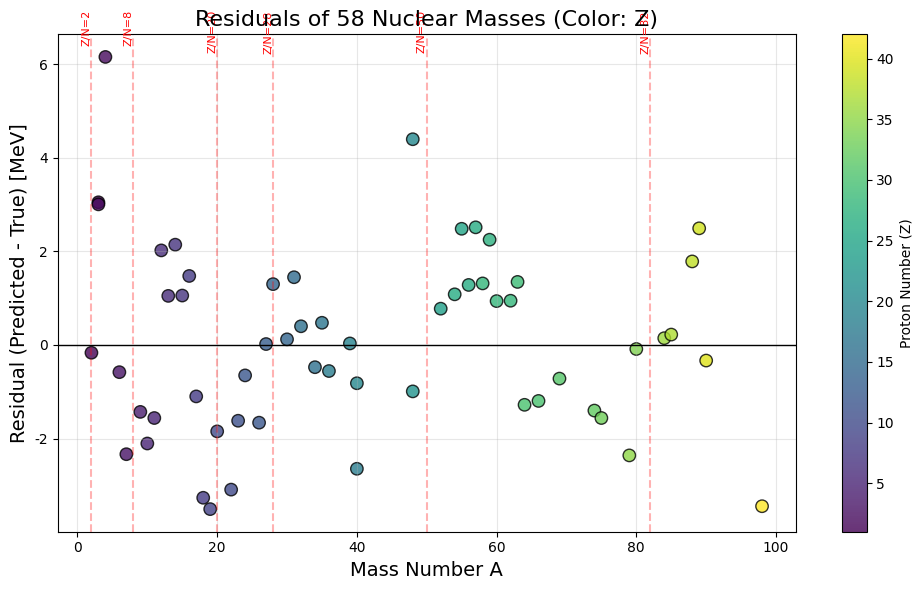

Here is the Python script that generated this plot:
import numpy as np
import matplotlib.pyplot as plt
import matplotlib
matplotlib.rcParams['font.sans-serif'] = ['SimHei'] # 如果报错可改为英文
matplotlib.rcParams['axes.unicode_minus'] = False

# 1. 填入你之前的 58 个核数据 (格式: [名称, A, Z, 真实质量u])
nuclei = [
    ("D",2,1,2.0141017781),("T",3,1,3.0160492813),("He3",3,2,3.0160293220),
    ("He4",4,2,4.0026032541),("Li6",6,3,6.0151228874),("Li7",7,3,7.0160034366),
    ("Be9",9,4,9.0121830658),("B10",10,5,10.0129369985),("B11",11,5,11.0093051665),
    ("C12",12,6,12.0000000000),("C13",13,6,13.0033548351),("N14",14,7,14.0030740044),
    ("N15",15,7,15.0001088989),("O16",16,8,15.9949146196),("O17",17,8,16.9991317565),
    ("O18",18,8,17.9991596129),("F19",19,9,18.9984031627),("Ne20",20,10,19.9924401762),
    ("Ne22",22,10,21.9913851140),("Na23",23,11,22.9897692820),("Mg24",24,12,23.9850416971),
    ("Mg26",26,12,25.9825929670),("Al27",27,13,26.9815385300),("Si28",28,14,27.9769265347),
    ("Si30",30,14,29.9737701710),("P31",31,15,30.9737619984),("S32",32,16,31.9720711744),
    ("S34",34,16,33.9678669000),("Cl35",35,17,34.9688526820),("Ar36",36,18,35.9675451060),
    ("Ar40",40,18,39.9623831237),("K39",39,19,38.9637064864),("Ca40",40,20,39.9625908630),
    ("Ca48",48,20,47.9525229000),("Ti48",48,22,47.9479419800),("Cr52",52,24,51.9405062300),
    ("Mn55",55,25,54.9380439100),("Fe54",54,26,53.9396089900),("Fe56",56,26,55.9349363300),
    ("Fe57",57,26,56.9353928400),("Co59",59,27,58.9331942900),("Ni58",58,28,57.9353424100),
    ("Ni60",60,28,59.9307858800),("Ni62",62,28,61.9283448800),("Cu63",63,29,62.9295977200),
    ("Zn64",64,30,63.9291420100),("Zn66",66,30,65.9260338100),("Ga69",69,31,68.9255735000),
    ("Ge74",74,32,73.9211777600),("As75",75,33,74.9215945700),("Se80",80,34,79.9165218000),
    ("Br79",79,35,78.9183376000),("Kr84",84,36,83.9114977300),("Rb85",85,37,84.9117897379),
    ("Sr88",88,38,87.9056125000),("Y89",89,39,88.9058403000),("Zr90",90,40,89.9046977000),
    ("Mo98",98,42,97.9054069000)
]

M_p = 938.27208816
M_n = 939.56542052
u_to_MeV = 931.49410242
m_e = 0.51099895
t_unit = M_p
# 拟合参数
popt = [0.015272, 0.015793, 0.000580, 0.021634, 0.002963]
a, b, c, d, de = popt

def liquid_drop_dt(A, Z):
    N = A - Z
    pairing = de if (Z%2==0 and N%2==0) else (-de if (Z%2!=0 and N%2!=0) else 0.0)
    return a*A - b*A**(2/3) - c*Z*(Z-1)/A**(1/3) - d*(N-Z)**2/A + pairing

# 计算残差
A_list, Z_list, N_list, errors, names = [], [], [], [], []
for name, A, Z, mu in nuclei:
    N = A - Z
    M_true = mu * u_to_MeV - Z * m_e * 1e-3 * u_to_MeV
    dt = liquid_drop_dt(A, Z)
    M_pred = (Z*(M_p/t_unit) + N*(M_n/t_unit) - dt) * t_unit
    err = M_pred - M_true
    A_list.append(A)
    Z_list.append(Z)
    N_list.append(N)
    errors.append(err)
    names.append(name)

# 绘图
fig, ax = plt.subplots(figsize=(10, 6))
sc = ax.scatter(A_list, errors, c=Z_list, cmap='viridis', s=80, edgecolor='k', alpha=0.8)
plt.colorbar(sc, label='Proton Number (Z)')

# 标注幻数（壳层效应假说）
magic_numbers = [2, 8, 20, 28, 50, 82]
for m in magic_numbers:
    ax.axvline(m, color='red', linestyle='--', alpha=0.3)
    if m <= max(A_list):
        ax.text(m, max(errors)+1, f'Z/N={m}', color='red', rotation=90, va='top', ha='right', fontsize=8)

ax.axhline(0, color='black', linewidth=1)
ax.set_xlabel('Mass Number A', fontsize=14)
ax.set_ylabel('Residual (Predicted - True) [MeV]', fontsize=14)
ax.set_title('Residuals of 58 Nuclear Masses (Color: Z)', fontsize=16)
ax.grid(True, alpha=0.3)
plt.tight_layout()
plt.show()
